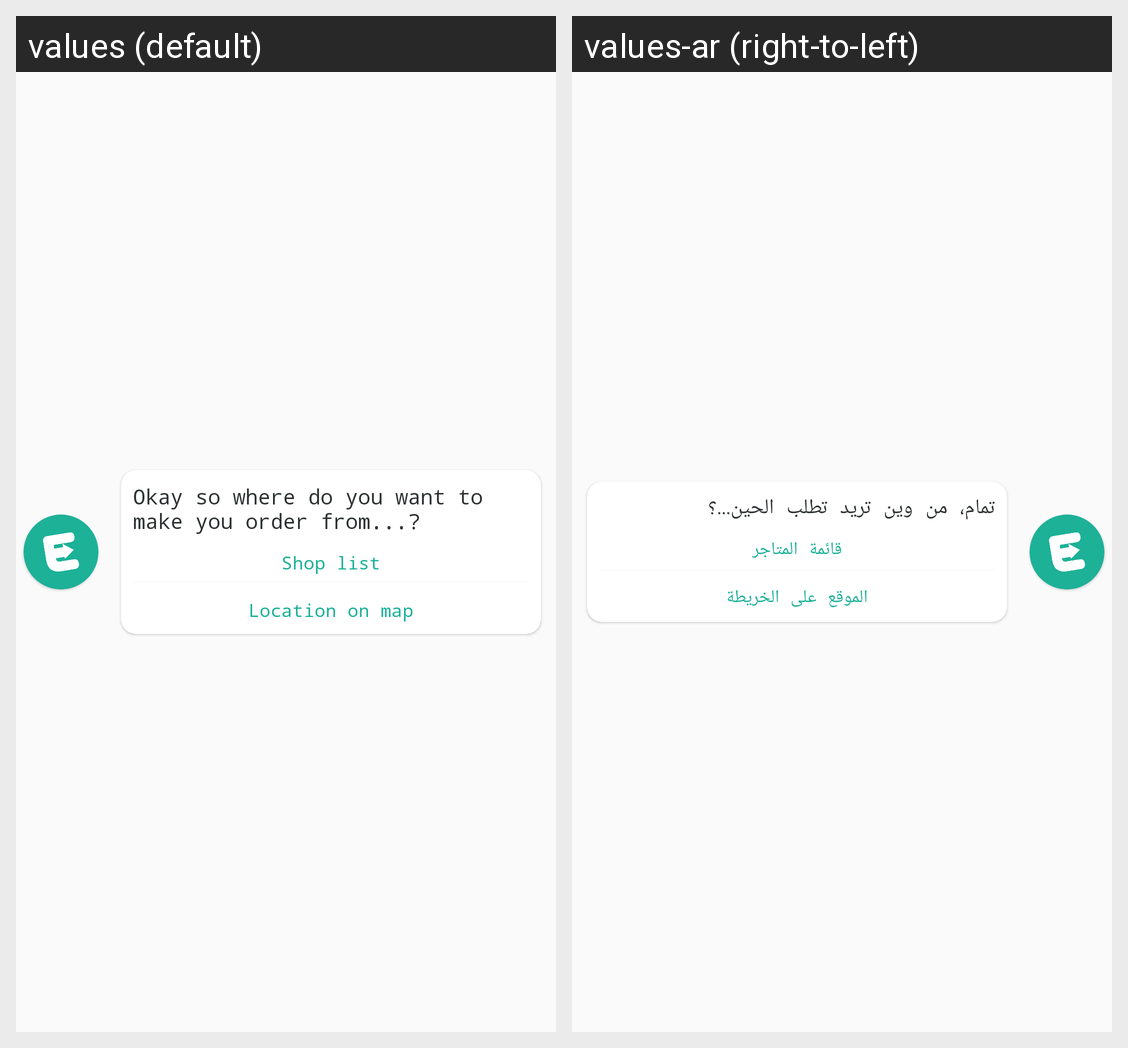

Strings drawn on this Android screen and how each of the app's shown locales translates them:
Android screen res/layout/bot_choose_store_row.xml rendered under 2 locales, left to right: values (default), values-ar (right-to-left). Device: Nexus 5 (rendered at 1080×1920; each locale shown at half size, 540×960, under a caption strip naming it); theme AppTheme.
Strings drawn on this screen, with the default value and each locale's value (text and hints the layout hard-codes, and strings that could not be matched under every locale, appear in the picture but are not listed):

order_where
  values: Okay so where do you want to make you order from...?
  values-ar: تمام، من وين تريد تطلب الحين...؟

shop_list
  values: Shop list
  values-ar: قائمة المتاجر

location_on_map
  values: Location on map
  values-ar: الموقع على الخريطة
